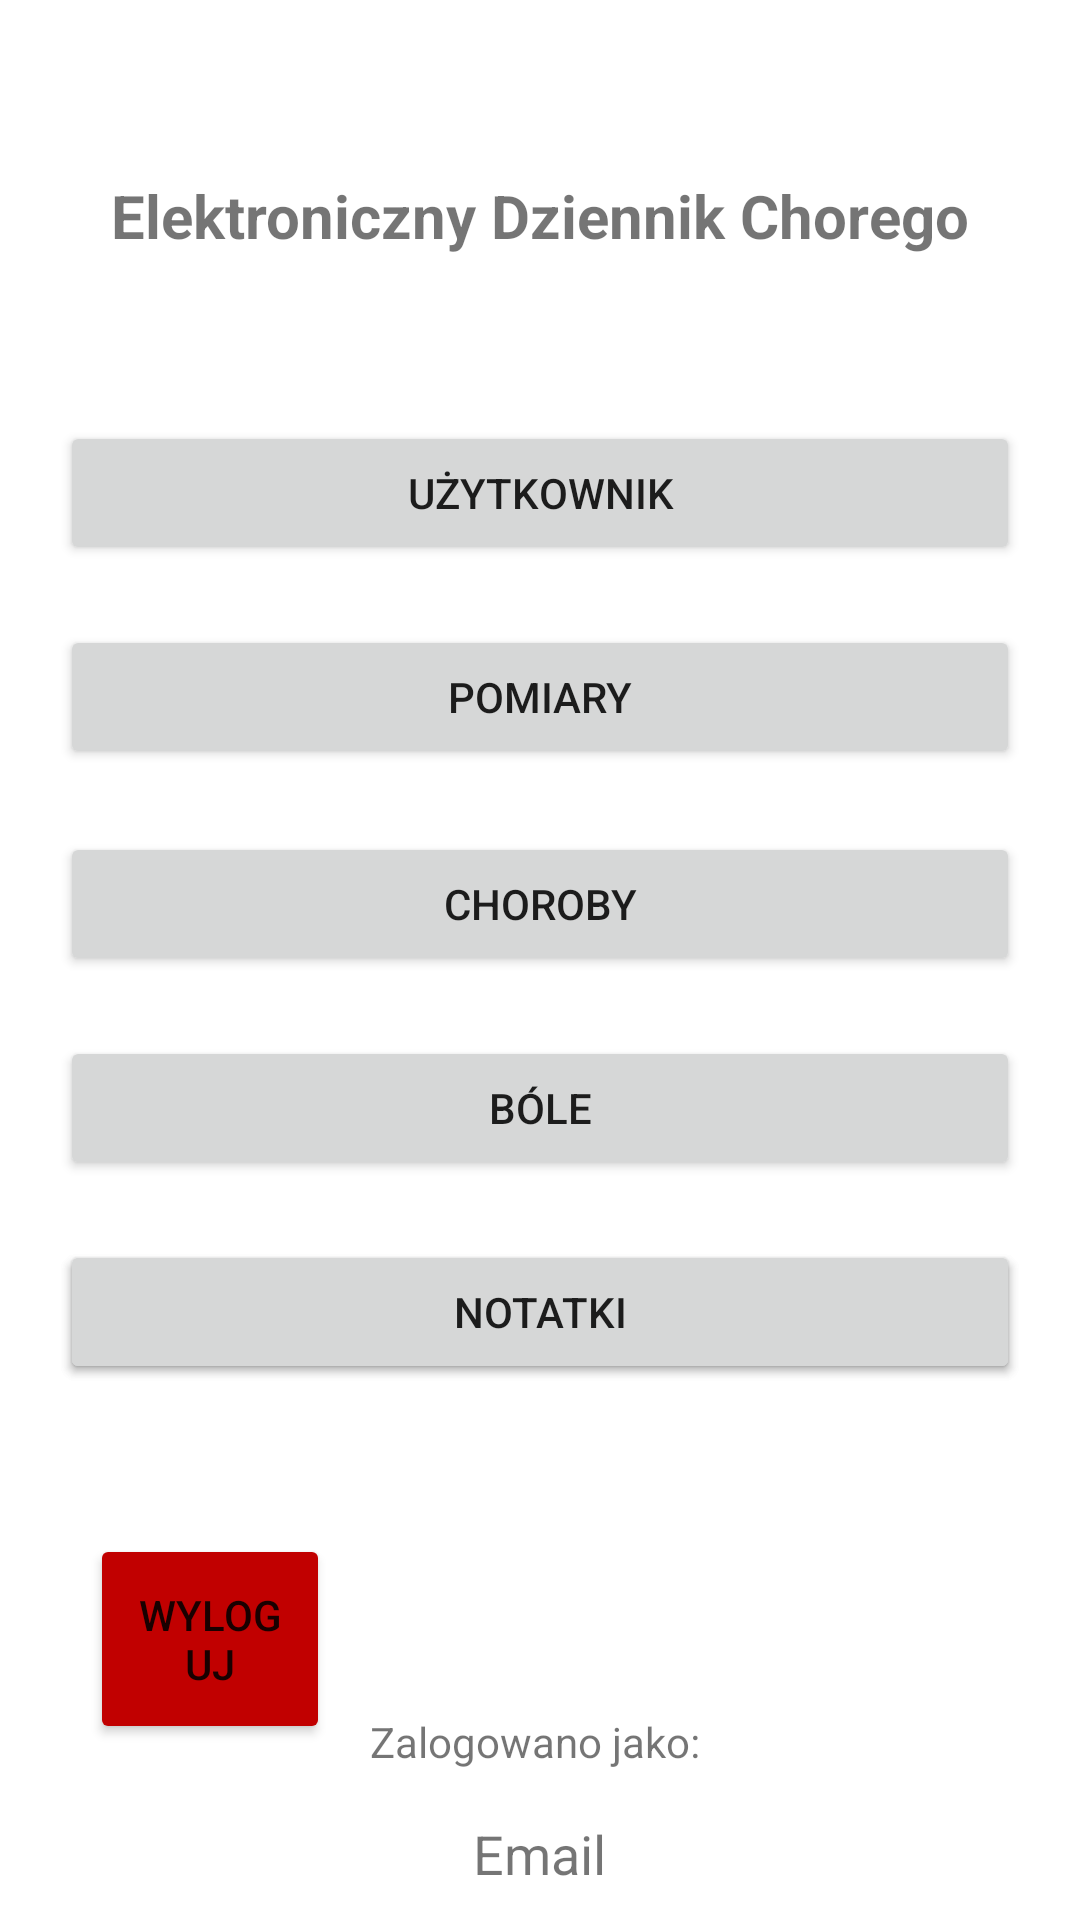

Produce the Android XML layout that renders to this screen, including the resource entries it uses.
<!-- AndroidManifest.xml: application theme Theme.EDC -->
<!-- res/layout/activity_main.xml -->
<?xml version="1.0" encoding="utf-8"?>
<RelativeLayout xmlns:android="http://schemas.android.com/apk/res/android"
    xmlns:app="http://schemas.android.com/apk/res-auto"
    xmlns:tools="http://schemas.android.com/tools"
    android:layout_width="match_parent"
    android:layout_height="match_parent"
    tools:context=".LoginActivity">
    <RelativeLayout
        android:layout_width="wrap_content"
        android:layout_height="wrap_content"
        android:layout_centerHorizontal="true"
        android:layout_marginBottom="15dp">



        <ImageView
            android:layout_width="90dp"
            android:layout_height="90dp"
            android:id="@+id/imgViewUser"
            android:layout_centerHorizontal="true"
            android:layout_marginTop="20dp"
            />





    </RelativeLayout>



    <RelativeLayout
        android:layout_width="match_parent"
        android:layout_height="wrap_content"
        android:layout_centerInParent="true"
        android:layout_marginTop="15dp">

        <TextView
            android:layout_width="wrap_content"
            android:layout_height="wrap_content"
            android:id="@+id/appName"
            android:text="Elektroniczny Dziennik Chorego"
            android:textSize="20sp"
            android:textStyle="bold"
            android:layout_centerHorizontal="true"
            />


        <RelativeLayout
            android:layout_width="wrap_content"
            android:layout_height="wrap_content"
            android:layout_marginTop="15dp"
            android:id="@+id/menu"
            android:layout_below="@+id/appName">


            <Button
                android:layout_width="match_parent"
                android:layout_height="wrap_content"
                android:layout_marginLeft="20dp"
                android:layout_marginRight="20dp"
                android:id="@+id/btnUser"
                android:text="Użytkownik"
                android:layout_marginTop="40dp"
                />



            <Button
                android:layout_width="match_parent"
                android:layout_height="wrap_content"
                android:layout_marginLeft="20dp"
                android:layout_marginRight="20dp"
                android:id="@+id/btnMeasurement"
                android:text="Pomiary"
                android:layout_marginTop="20dp"
                android:layout_below="@+id/btnUser"
                />

            <Button
                android:id="@+id/btnDiseases"
                android:layout_width="match_parent"
                android:layout_height="wrap_content"
                android:layout_below="@+id/btnMeasurement"
                android:layout_marginLeft="20dp"
                android:layout_marginTop="21dp"
                android:layout_marginRight="20dp"
                android:text="Choroby" />

            <Button
                android:layout_width="match_parent"
                android:layout_height="wrap_content"
                android:layout_marginLeft="20dp"
                android:layout_marginRight="20dp"
                android:id="@+id/btnPains"
                android:text="Bóle"
                android:layout_marginTop="20dp"
                android:layout_below="@+id/btnDiseases"
                />


            <Button
                android:layout_width="match_parent"
                android:layout_height="wrap_content"
                android:layout_marginLeft="20dp"
                android:layout_marginRight="20dp"
                android:id="@+id/btnDrugs"
                android:text="Leki"
                android:layout_marginTop="20dp"
                android:layout_below="@+id/btnPains"
                />


            <Button
                android:layout_width="match_parent"
                android:layout_height="wrap_content"
                android:layout_marginLeft="20dp"
                android:layout_marginRight="20dp"
                android:id="@+id/btnNotes"
                android:text="Notatki"
                android:layout_marginTop="20dp"
                android:layout_below="@+id/btnPains"
                />

            <Button
                android:id="@+id/btnLogout"
                android:text="Wyloguj"
                android:layout_height="70dp"
                android:layout_width="match_parent"
                android:layout_below="@+id/btnNotes"
                android:layout_marginLeft="30dp"
                android:layout_marginTop="50dp"
                android:layout_marginRight="250dp"
                app:backgroundTint="#C10000" />



           </RelativeLayout>


    </RelativeLayout>

    <TextView
        android:layout_width="wrap_content"
        android:layout_height="wrap_content"
        android:layout_alignBottom="@+id/txtUserEmail"
        android:layout_marginBottom="40dp"
        android:layout_centerHorizontal="true"
        android:gravity="center"
        android:text="Zalogowano jako: " />

    <TextView
        android:layout_width="wrap_content"
        android:layout_height="wrap_content"
        android:text="Email"
        android:textSize="18sp"
        android:id="@+id/txtUserEmail"
        android:layout_alignParentBottom="true"
        android:layout_centerHorizontal="true"
        android:layout_margin="10dp"
        />


</RelativeLayout>
<!-- resources referenced by this layout -->
<resources>
  <style name="Theme.EDC" parent="Theme.MaterialComponents.DayNight.DarkActionBar">
          
          <item name="colorPrimary">#2B6A2D</item>
          <item name="colorPrimaryVariant">#4CAF50</item>
          <item name="colorOnPrimary">@color/white</item>
          
          <item name="colorSecondary">#3FDF2D</item>
          <item name="colorSecondaryVariant">#CE254E0C</item>
          <item name="colorOnSecondary">@color/black</item>
          
          <item name="android:statusBarColor" tools:targetApi="l">?attr/colorPrimaryVariant</item>
          
      </style>
  <color name="white">#FFFFFFFF</color>
  <color name="black">#FF000000</color>
</resources>
